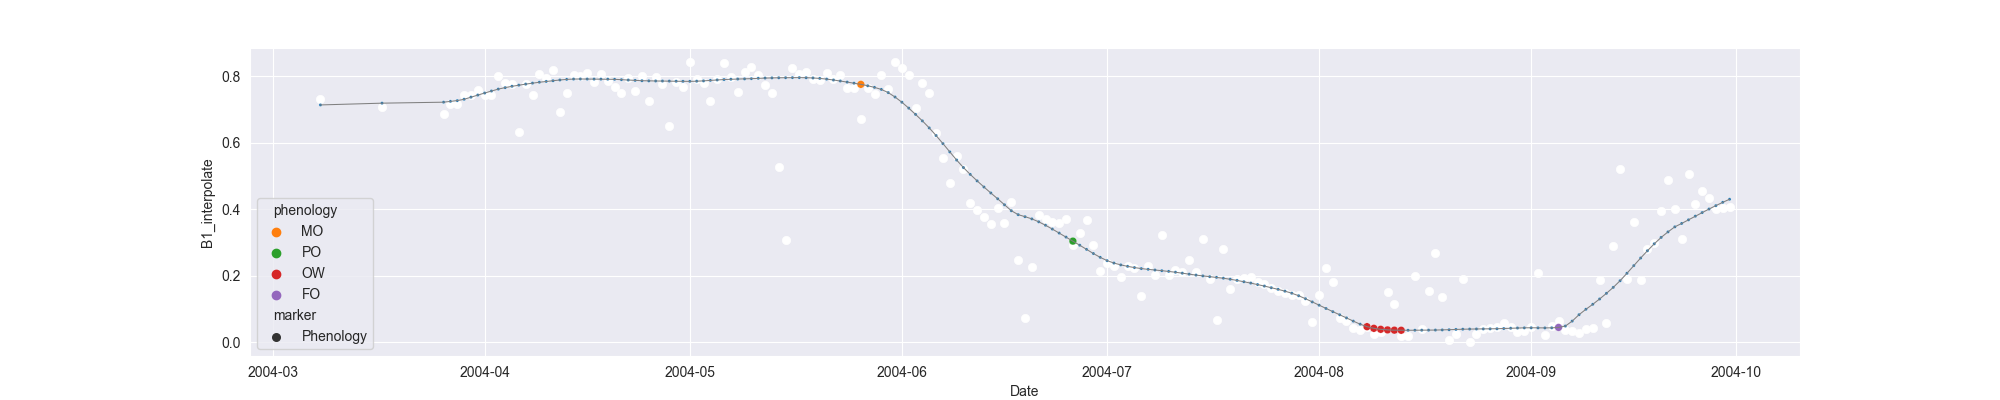

Values plotted in this chart, from the file beside it:
system:time_start, B1, B1_interpolate, B1_phenology
2004-03-08, 0.7303, 0.7303, 
2004-03-09, , , 
2004-03-10, , , 
2004-03-11, , , 
2004-03-12, , , 
2004-03-13, , , 
2004-03-14, , , 
2004-03-15, , , 
2004-03-16, , , 
2004-03-17, , 0.7086, 
2004-03-18, , , 
2004-03-19, , , 
2004-03-20, , , 
2004-03-21, , , 
2004-03-22, , , 
2004-03-23, , , 
2004-03-24, , , 
2004-03-25, , , 
2004-03-26, 0.6868, 0.6868, 
2004-03-27, , 0.7156, 
2004-03-28, , 0.7156, 
2004-03-29, , 0.7444, 
2004-03-30, , 0.7444, 
2004-03-31, , 0.7584, 
2004-04-01, , 0.7444, 
2004-04-02, , 0.745, 
2004-04-03, 0.8019, 0.8019, 
2004-04-04, 0.7806, 0.7806, 
2004-04-05, 0.7782, 0.7782, 
2004-04-06, 0.6327, 0.6327, 
2004-04-07, , 0.7782, 
2004-04-08, , 0.7452, 
2004-04-09, 0.8072, 0.8072, 
2004-04-10, 0.7957, 0.7957, 
2004-04-11, 0.8184, 0.8184, 
2004-04-12, 0.6938, 0.6938, 
2004-04-13, , 0.7493, 
2004-04-14, 0.8047, 0.8047, 
2004-04-15, 0.7996, 0.7996, 
2004-04-16, 0.8093, 0.8093, 
2004-04-17, 0.7843, 0.7843, 
2004-04-18, 0.806, 0.806, 
2004-04-19, 0.7855, 0.7855, 
2004-04-20, 0.7686, 0.7686, 
2004-04-21, 0.7507, 0.7507, 
2004-04-22, 0.7943, 0.7943, 
2004-04-23, 0.7555, 0.7555, 
2004-04-24, 0.8021, 0.8021, 
2004-04-25, 0.726, 0.726, 
2004-04-26, 0.7993, 0.7993, 
2004-04-27, 0.7756, 0.7756, 
2004-04-28, 0.6492, 0.6492, 
2004-04-29, 0.7827, 0.7827, 
2004-04-30, 0.7686, 0.7686, 
2004-05-01, 0.8431, 0.8431, 
2004-05-02, 0.7909, 0.7909, 
2004-05-03, 0.7792, 0.7792, 
2004-05-04, 0.7252, 0.7252, 
2004-05-05, 0.7924, 0.7924, 
2004-05-06, 0.8411, 0.8411, 
... 147 more rows
